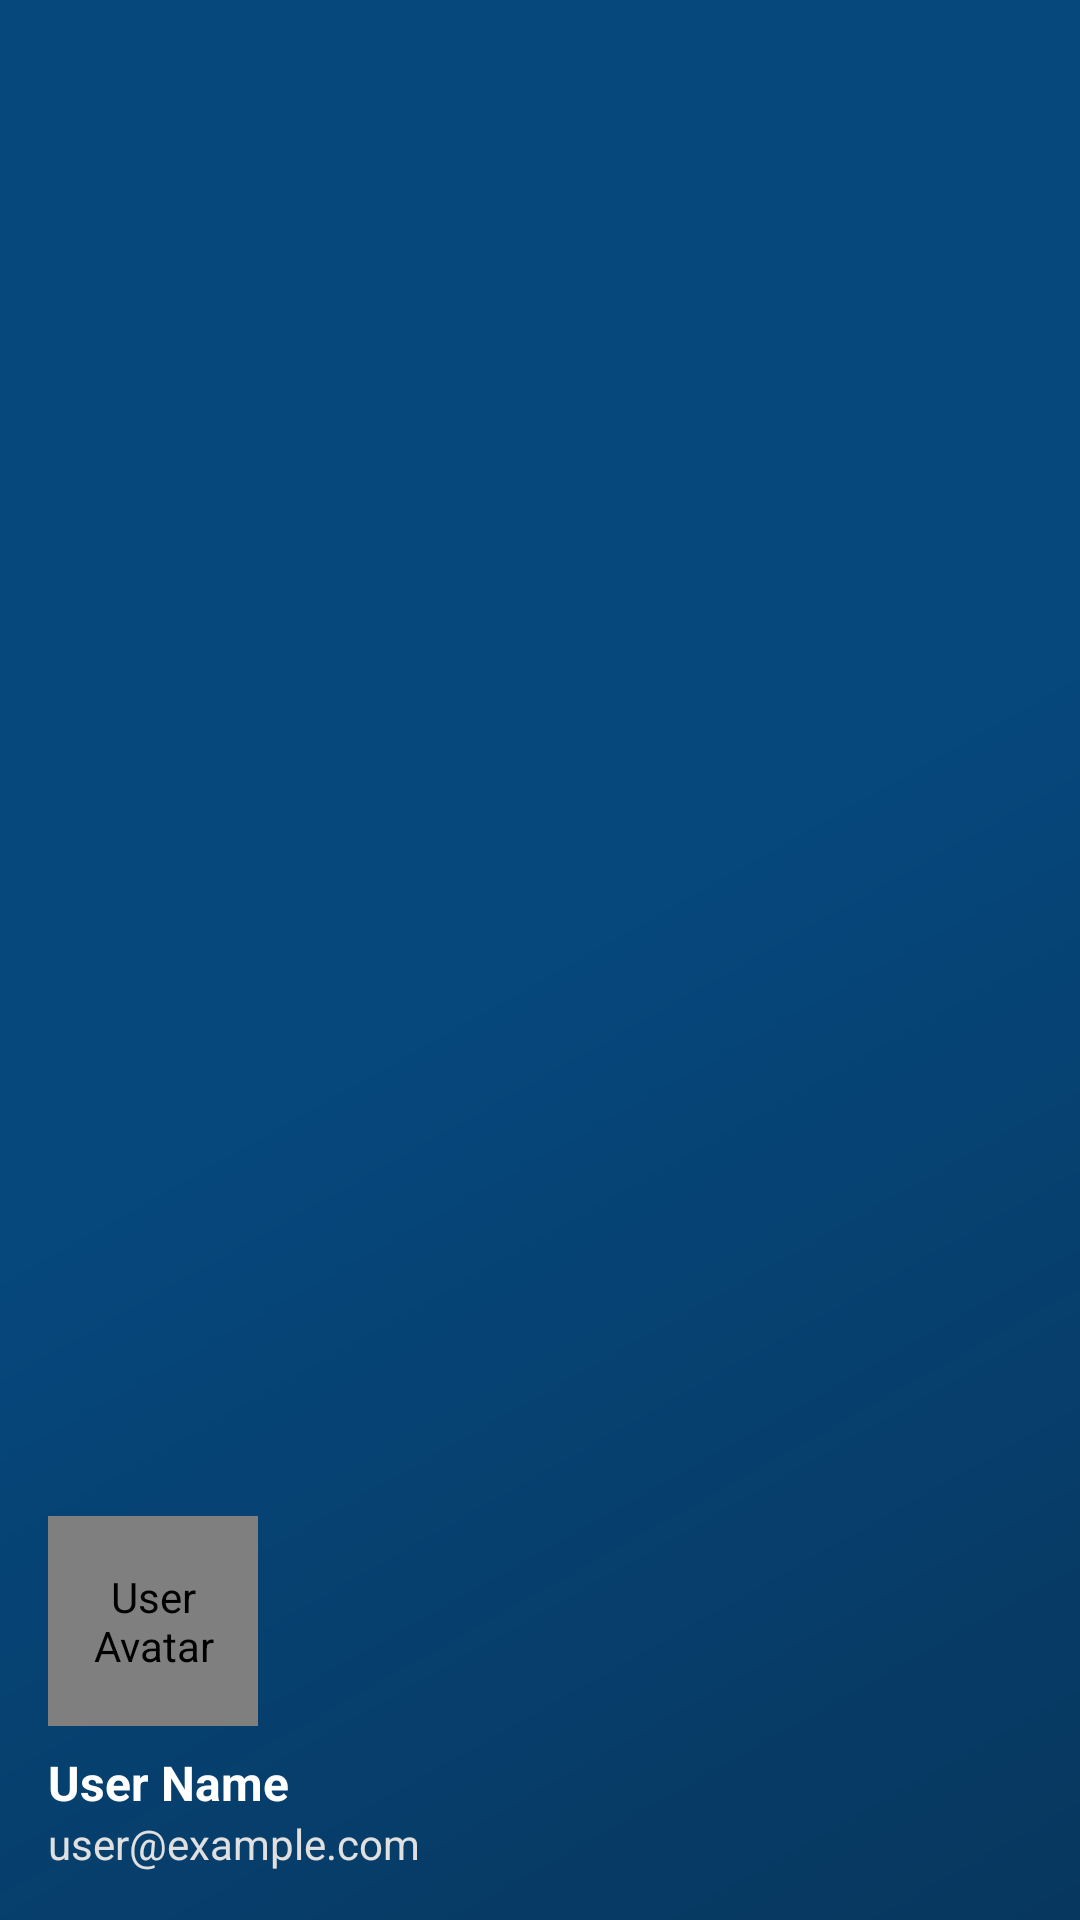

Produce the Android XML layout that renders to this screen, including the resource entries it uses.
<!-- AndroidManifest.xml: application theme Theme.Fyp -->
<!-- res/layout/nav_header_main.xml -->
<?xml version="1.0" encoding="utf-8"?>
<LinearLayout xmlns:android="http://schemas.android.com/apk/res/android"
    xmlns:app="http://schemas.android.com/apk/res-auto"
    android:layout_width="match_parent"
    android:layout_height="180dp"
    android:background="@drawable/side_nav_bar"
    android:gravity="bottom"
    android:orientation="vertical"
    android:padding="16dp"
    android:theme="@style/ThemeOverlay.AppCompat.Dark">

    <de.hdodenhof.circleimageview.CircleImageView
        android:id="@+id/nav_user_image"
        android:layout_width="70dp"
        android:layout_height="70dp"
        android:contentDescription="User Avatar"
        android:src="@drawable/icuser"
        app:civ_border_width="2dp"
        app:civ_border_color="#FFFFFF" />

    <TextView
        android:id="@+id/nav_user_name"
        android:layout_width="match_parent"
        android:layout_height="wrap_content"
        android:paddingTop="8dp"
        android:text="User Name"
        android:textAppearance="@style/TextAppearance.AppCompat.Body1"
        android:textColor="#FFFFFF"
        android:textSize="16sp"
        android:textStyle="bold" />

    <TextView
        android:id="@+id/nav_user_email"
        android:layout_width="wrap_content"
        android:layout_height="wrap_content"
        android:text="user@example.com"
        android:textAppearance="@style/TextAppearance.AppCompat.Body1"
        android:textColor="#E0E0E0"
        android:textSize="14sp" />

</LinearLayout>
<!-- resources referenced by this layout -->
<resources>
  <!-- drawable side_nav_bar (drawable) -->
  <shape xmlns:android="http://schemas.android.com/apk/res/android"
      android:shape="rectangle">
      <gradient
          android:angle="135"
          android:centerColor="#06477C"
          android:endColor="#06477C"
          android:startColor="#07375E"
          android:type="linear" />
  </shape>
  <style name="Theme.Fyp" parent="Base.Theme.Fyp" />
  <style name="Base.Theme.Fyp" parent="Theme.Material3.DayNight.NoActionBar">
          
          
  
          <item name="colorPrimary">@color/blue</item>
          <item name="colorOnSurface">@color/text_primary</item>
          <item name="colorOnSurfaceVariant">@color/text_secondary</item>
      </style>
  <color name="blue">#03A9F4</color>
  <color name="text_primary">#333333</color>
  <color name="text_secondary">#666666</color>
</resources>
